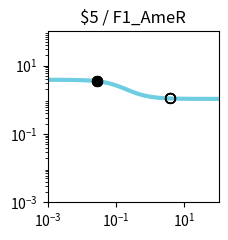

The matplotlib source for this figure: (Note: this script raises an exception after producing the figure.)
import matplotlib.pyplot as plt
import matplotlib.ticker as ticker
import numpy as np

fig, ax = plt.subplots(figsize=(2.5,2.5))

plt.xlim(1.000000e-03, 1.000000e+02)
plt.ylim(1.000000e-03, 1.000000e+02)

x = np.array([1.000000e-03,1.122018e-03,1.258925e-03,1.412538e-03,1.584893e-03,1.778279e-03,1.995262e-03,2.238721e-03,2.511886e-03,2.818383e-03,3.162278e-03,3.548134e-03,3.981072e-03,4.466836e-03,5.011872e-03,5.623413e-03,6.309573e-03,7.079458e-03,7.943282e-03,8.912509e-03,1.000000e-02,1.122018e-02,1.258925e-02,1.412538e-02,1.584893e-02,1.778279e-02,1.995262e-02,2.238721e-02,2.511886e-02,2.818383e-02,3.162278e-02,3.548134e-02,3.981072e-02,4.466836e-02,5.011872e-02,5.623413e-02,6.309573e-02,7.079458e-02,7.943282e-02,8.912509e-02,1.000000e-01,1.122018e-01,1.258925e-01,1.412538e-01,1.584893e-01,1.778279e-01,1.995262e-01,2.238721e-01,2.511886e-01,2.818383e-01,3.162278e-01,3.548134e-01,3.981072e-01,4.466836e-01,5.011872e-01,5.623413e-01,6.309573e-01,7.079458e-01,7.943282e-01,8.912509e-01,1.000000e+00,1.122018e+00,1.258925e+00,1.412538e+00,1.584893e+00,1.778279e+00,1.995262e+00,2.238721e+00,2.511886e+00,2.818383e+00,3.162278e+00,3.548134e+00,3.981072e+00,4.466836e+00,5.011872e+00,5.623413e+00,6.309573e+00,7.079458e+00,7.943282e+00,8.912509e+00,1.000000e+01,1.122018e+01,1.258925e+01,1.412538e+01,1.584893e+01,1.778279e+01,1.995262e+01,2.238721e+01,2.511886e+01,2.818383e+01,3.162278e+01,3.548134e+01,3.981072e+01,4.466836e+01,5.011872e+01,5.623413e+01,6.309573e+01,7.079458e+01,7.943282e+01,8.912509e+01,1.000000e+02,])
y = np.array([3.829780e+00,3.828935e+00,3.827954e+00,3.826814e+00,3.825490e+00,3.823953e+00,3.822169e+00,3.820098e+00,3.817695e+00,3.814908e+00,3.811676e+00,3.807928e+00,3.803585e+00,3.798555e+00,3.792732e+00,3.785995e+00,3.778207e+00,3.769210e+00,3.758829e+00,3.746863e+00,3.733088e+00,3.717254e+00,3.699085e+00,3.678278e+00,3.654504e+00,3.627409e+00,3.596620e+00,3.561751e+00,3.522410e+00,3.478213e+00,3.428798e+00,3.373844e+00,3.313093e+00,3.246375e+00,3.173632e+00,3.094942e+00,3.010541e+00,2.920839e+00,2.826423e+00,2.728057e+00,2.626661e+00,2.523279e+00,2.419047e+00,2.315136e+00,2.212701e+00,2.112836e+00,2.016521e+00,1.924593e+00,1.837722e+00,1.756398e+00,1.680933e+00,1.611477e+00,1.548030e+00,1.490469e+00,1.438573e+00,1.392048e+00,1.350547e+00,1.313695e+00,1.281101e+00,1.252374e+00,1.227136e+00,1.205023e+00,1.185695e+00,1.168836e+00,1.154158e+00,1.141399e+00,1.130324e+00,1.120721e+00,1.112405e+00,1.105208e+00,1.098986e+00,1.093609e+00,1.088966e+00,1.084959e+00,1.081502e+00,1.078520e+00,1.075949e+00,1.073734e+00,1.071825e+00,1.070180e+00,1.068763e+00,1.067543e+00,1.066493e+00,1.065588e+00,1.064809e+00,1.064139e+00,1.063562e+00,1.063065e+00,1.062638e+00,1.062270e+00,1.061953e+00,1.061681e+00,1.061446e+00,1.061244e+00,1.061071e+00,1.060921e+00,1.060793e+00,1.060682e+00,1.060587e+00,1.060505e+00,1.060434e+00,])
c = "#6fcde1"

hi_x = np.array([2.780000e-02,2.780000e-02,2.780000e-02,2.780000e-02,])
hi_y = np.array([3.483744e+00,3.483744e+00,3.483744e+00,3.483744e+00,])
lo_x = np.array([3.923900e+00,3.923900e+00,3.923900e+00,3.923900e+00,])
lo_y = np.array([1.089513e+00,1.089513e+00,1.089513e+00,1.089513e+00,])

plt.loglog(x,y,lw=3,color=c)
plt.scatter(hi_x,hi_y,marker='o',s=50,color='black',zorder=10)
plt.scatter(lo_x,lo_y,marker='o',s=50,edgecolors='black',color='none',zorder=10)

plt.title("$5 / F1_AmeR")

ax.xaxis.set_major_locator(ticker.LogLocator(numticks=3))
ax.yaxis.set_major_locator(ticker.LogLocator(numticks=3))

ax.set_aspect('equal')
plt.tight_layout()

plt.savefig("/content/output/0xD9/response_plot_$5_F1_AmeR.png", bbox_inches='tight')
